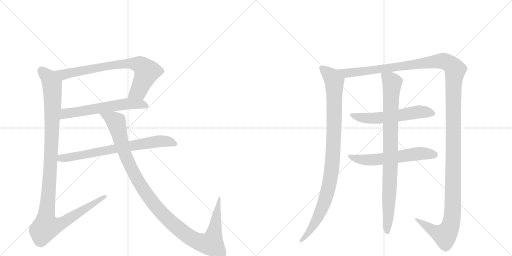
t = 0.00 s
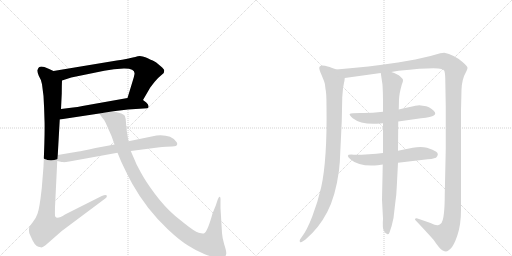
t = 1.97 s
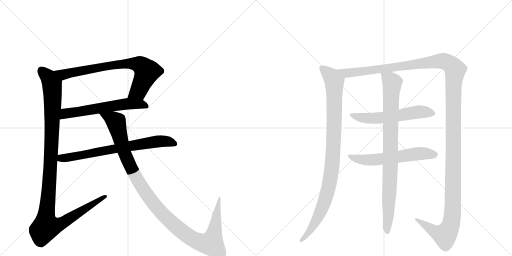
t = 3.94 s
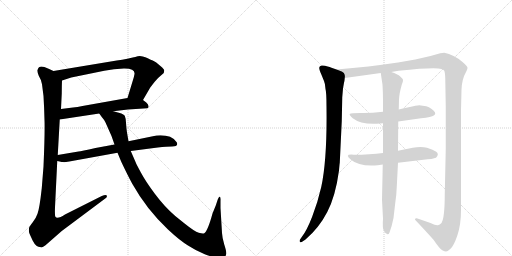
t = 5.91 s
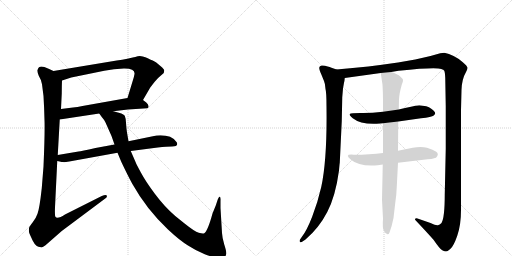
t = 7.88 s
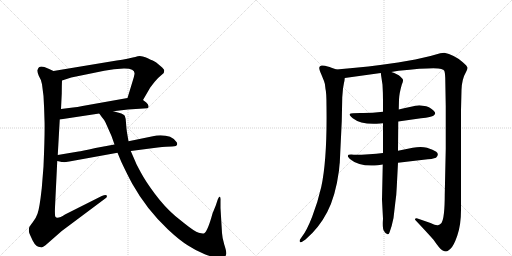
t = 9.86 s

The animated SVG that drew these frames (rendered in a browser with its animation timeline set to each time). Animation: 10 CSS @keyframes rules; one cycle of 9.86 s.

<svg version="1.1" viewBox="0 0 2048 1024" xmlns="http://www.w3.org/2000/svg">
  <g stroke="lightgray" stroke-dasharray="1,1" stroke-width="1" transform="scale(4, 4)">
    <line x1="0" y1="0" x2="256" y2="256"></line>
    <line x1="256" y1="0" x2="0" y2="256"></line>
    <line x1="128" y1="0" x2="128" y2="256"></line>
    <line x1="0" y1="128" x2="256" y2="128"></line>
    <line x1="256" y1="0" x2="512" y2="256"></line>
    <line x1="512" y1="0" x2="256" y2="256"></line>
    <line x1="384" y1="0" x2="384" y2="256"></line>
    <line x1="256" y1="128" x2="512" y2="128"></line>
  </g>
<g transform="scale(1, -1) translate(0, -850)">
   <style type="text/css">
    @keyframes keyframes0 {
      from {
       stroke: black;
       stroke-dashoffset: 764;
       stroke-width: 128;
       }
       71% {
       animation-timing-function: step-end;
       stroke: black;
       stroke-dashoffset: 0;
       stroke-width: 128;
       }
       to {
       stroke: black;
       stroke-width: 1024;
       }
       }
       #make-me-a-hanzi-animation-0 {
         animation: keyframes0 0.871745s both;
         animation-delay: 0.000000s;
         animation-timing-function: linear;
       }
    @keyframes keyframes1 {
      from {
       stroke: black;
       stroke-dashoffset: 605;
       stroke-width: 128;
       }
       66% {
       animation-timing-function: step-end;
       stroke: black;
       stroke-dashoffset: 0;
       stroke-width: 128;
       }
       to {
       stroke: black;
       stroke-width: 1024;
       }
       }
       #make-me-a-hanzi-animation-1 {
         animation: keyframes1 0.742350s both;
         animation-delay: 0.871745s;
         animation-timing-function: linear;
       }
    @keyframes keyframes2 {
      from {
       stroke: black;
       stroke-dashoffset: 1167;
       stroke-width: 128;
       }
       79% {
       animation-timing-function: step-end;
       stroke: black;
       stroke-dashoffset: 0;
       stroke-width: 128;
       }
       to {
       stroke: black;
       stroke-width: 1024;
       }
       }
       #make-me-a-hanzi-animation-2 {
         animation: keyframes2 1.199707s both;
         animation-delay: 1.614095s;
         animation-timing-function: linear;
       }
    @keyframes keyframes3 {
      from {
       stroke: black;
       stroke-dashoffset: 728;
       stroke-width: 128;
       }
       70% {
       animation-timing-function: step-end;
       stroke: black;
       stroke-dashoffset: 0;
       stroke-width: 128;
       }
       to {
       stroke: black;
       stroke-width: 1024;
       }
       }
       #make-me-a-hanzi-animation-3 {
         animation: keyframes3 0.842448s both;
         animation-delay: 2.813802s;
         animation-timing-function: linear;
       }
    @keyframes keyframes4 {
      from {
       stroke: black;
       stroke-dashoffset: 1161;
       stroke-width: 128;
       }
       79% {
       animation-timing-function: step-end;
       stroke: black;
       stroke-dashoffset: 0;
       stroke-width: 128;
       }
       to {
       stroke: black;
       stroke-width: 1024;
       }
       }
       #make-me-a-hanzi-animation-4 {
         animation: keyframes4 1.194824s both;
         animation-delay: 3.656250s;
         animation-timing-function: linear;
       }
    @keyframes keyframes5 {
      from {
       stroke: black;
       stroke-dashoffset: 993;
       stroke-width: 128;
       }
       76% {
       animation-timing-function: step-end;
       stroke: black;
       stroke-dashoffset: 0;
       stroke-width: 128;
       }
       to {
       stroke: black;
       stroke-width: 1024;
       }
       }
       #make-me-a-hanzi-animation-5 {
         animation: keyframes5 1.058105s both;
         animation-delay: 4.851074s;
         animation-timing-function: linear;
       }
    @keyframes keyframes6 {
      from {
       stroke: black;
       stroke-dashoffset: 1539;
       stroke-width: 128;
       }
       83% {
       animation-timing-function: step-end;
       stroke: black;
       stroke-dashoffset: 0;
       stroke-width: 128;
       }
       to {
       stroke: black;
       stroke-width: 1024;
       }
       }
       #make-me-a-hanzi-animation-6 {
         animation: keyframes6 1.502441s both;
         animation-delay: 5.909180s;
         animation-timing-function: linear;
       }
    @keyframes keyframes7 {
      from {
       stroke: black;
       stroke-dashoffset: 583;
       stroke-width: 128;
       }
       65% {
       animation-timing-function: step-end;
       stroke: black;
       stroke-dashoffset: 0;
       stroke-width: 128;
       }
       to {
       stroke: black;
       stroke-width: 1024;
       }
       }
       #make-me-a-hanzi-animation-7 {
         animation: keyframes7 0.724447s both;
         animation-delay: 7.411621s;
         animation-timing-function: linear;
       }
    @keyframes keyframes8 {
      from {
       stroke: black;
       stroke-dashoffset: 593;
       stroke-width: 128;
       }
       66% {
       animation-timing-function: step-end;
       stroke: black;
       stroke-dashoffset: 0;
       stroke-width: 128;
       }
       to {
       stroke: black;
       stroke-width: 1024;
       }
       }
       #make-me-a-hanzi-animation-8 {
         animation: keyframes8 0.732585s both;
         animation-delay: 8.136068s;
         animation-timing-function: linear;
       }
    @keyframes keyframes9 {
      from {
       stroke: black;
       stroke-dashoffset: 904;
       stroke-width: 128;
       }
       75% {
       animation-timing-function: step-end;
       stroke: black;
       stroke-dashoffset: 0;
       stroke-width: 128;
       }
       to {
       stroke: black;
       stroke-width: 1024;
       }
       }
       #make-me-a-hanzi-animation-9 {
         animation: keyframes9 0.985677s both;
         animation-delay: 8.868652s;
         animation-timing-function: linear;
       }
</style>
<path d="M 572 450 L 601 500 L 618 522 Q 634 541 646 550 L 655 558 Q 657 566 657 569 Q 657 572 644 584 L 625 600 Q 622 603 611 608 Q 600 612 591 617 Q 582 621 571 624 Q 561 627 551 625 Q 541 622 531 620 L 518 617 Q 516 615 467 608 L 214 566 C 184 561 219 519 248 528 L 285 540 L 417 567 Q 436 571 456 573 L 495 576 Q 541 577 538 554 Q 537 546 531 527 L 510 458 C 501 429 557 424 572 450 Z" fill="lightgray"></path> 
<path d="M 453 405 L 512 412 L 589 417 Q 595 418 594 426 Q 593 434 585 440 L 572 450 C 552 465 540 463 510 458 L 330 426 Q 309 421 292 420 L 244 414 C 214 410 209 367 239 372 L 397 396 L 453 405 Z" fill="lightgray"></path> 
<path d="M 168 513 L 174 466 Q 177 416 178 370 Q 180 324 174 184 L 167 97 Q 158 15 150 -5 Q 143 -25 131 -39 Q 119 -54 117 -59 Q 114 -72 117 -82 Q 121 -92 131 -113 Q 144 -139 163 -139 Q 169 -142 182 -131 L 247 -74 L 421 56 Q 430 62 427 68 Q 424 73 407 66 L 260 -8 Q 228 -29 221 -16 Q 219 -13 220 21 L 229 206 L 231 230 L 239 372 L 244 414 L 247 476 Q 247 508 248 528 C 249 550 241 554 214 566 L 192 576 Q 156 593 151 572 Q 147 568 155 547 Q 165 531 168 513 Z" fill="lightgray"></path> 
<path d="M 229 206 L 243 203 Q 244 202 253 202 L 255 201 Q 262 201 277 204 L 470 239 L 523 246 L 631 260 Q 668 264 688 264 Q 709 264 709 274 Q 709 279 705 283 Q 684 313 626 308 L 514 285 L 458 272 L 382 258 Q 324 245 314 244 L 231 230 C 201 225 200 213 229 206 Z" fill="lightgray"></path> 
<path d="M 470 239 L 485 203 Q 509 152 529 115 Q 586 13 672 -68 Q 718 -111 752 -132 Q 786 -154 819 -167 Q 853 -180 870 -180 Q 887 -180 895 -178 Q 904 -176 905 -165 Q 906 -155 897 -128 Q 889 -102 888 -82 L 882 18 L 882 47 Q 883 62 879 63 Q 876 65 871 52 L 863 28 L 850 -4 Q 831 -74 817 -83 Q 812 -86 795 -81 Q 778 -76 737 -43 L 701 -14 Q 658 23 620 74 Q 582 125 564 159 Q 546 192 543 200 L 523 246 L 514 285 L 508 320 Q 505 339 504 359 Q 503 378 499 387 Q 495 396 453 405 C 424 413 379 420 397 396 L 407 382 Q 417 371 422 360 L 446 306 L 458 272 L 470 239 Z" fill="lightgray"></path> 
<path d="M 1346 572 L 1326 579 Q 1324 581 1300 587 Q 1277 592 1277 578 Q 1277 571 1285 553 L 1296 526 Q 1301 515 1302 494 Q 1306 480 1306 425 Q 1309 212 1285 102 Q 1271 41 1249 -16 Q 1227 -73 1207 -98 L 1200 -108 Q 1197 -114 1200 -118 Q 1203 -122 1213 -114 L 1222 -108 Q 1276 -62 1309 2 Q 1342 65 1356 168 Q 1358 194 1359 198 L 1367 365 L 1369 461 L 1372 496 L 1376 519 Q 1378 525 1379 538 C 1382 559 1374 562 1346 572 Z" fill="lightgray"></path> 
<path d="M 1565 562 L 1594 567 Q 1741 582 1765 574 Q 1775 571 1777 567 Q 1780 562 1781 538 L 1783 424 L 1783 255 L 1779 72 Q 1779 -21 1766 -42 Q 1758 -50 1754 -50 Q 1747 -54 1722 -42 L 1670 -24 Q 1669 -23 1665 -23 Q 1662 -24 1660 -26 Q 1659 -28 1663 -32 Q 1714 -86 1734 -109 Q 1760 -147 1769 -151 Q 1779 -156 1784 -156 Q 1789 -156 1801 -146 Q 1814 -136 1829 -93 Q 1844 -50 1844 10 L 1844 410 L 1846 490 Q 1847 533 1865 564 Q 1869 571 1870 578 Q 1871 584 1850 602 Q 1815 632 1777 639 L 1761 637 L 1722 626 L 1661 612 L 1592 600 Q 1478 583 1346 572 C 1316 569 1349 534 1379 538 L 1523 558 L 1565 562 Z" fill="lightgray"></path> 
<path d="M 1532 403 Q 1482 397 1442 398 Q 1403 398 1399 394 Q 1396 390 1411 377 Q 1445 350 1520 356 L 1532 357 L 1593 364 L 1684 377 Q 1727 381 1735 388 Q 1744 394 1739 402 Q 1728 417 1705 425 L 1677 429 Q 1672 429 1661 427 Q 1651 425 1595 412 L 1532 403 Z" fill="lightgray"></path> 
<path d="M 1532 238 Q 1480 231 1415 231 Q 1374 235 1404 211 Q 1436 183 1511 189 L 1531 192 L 1592 199 L 1694 211 Q 1732 214 1744 219 Q 1758 233 1745 243 Q 1733 252 1708 259 Q 1684 265 1651 259 L 1592 247 L 1532 238 Z" fill="lightgray"></path> 
<path d="M 1595 412 L 1596 452 Q 1597 476 1607 511 Q 1613 525 1612 530 Q 1612 534 1601 544 Q 1591 554 1565 562 C 1537 573 1520 579 1523 558 L 1530 511 Q 1532 479 1532 446 L 1532 403 L 1532 357 L 1532 238 L 1531 192 L 1528 51 L 1532 -25 Q 1529 -65 1536 -74 Q 1543 -87 1550 -87 Q 1554 -89 1558 -80 Q 1568 -53 1574 -22 L 1581 38 Q 1586 71 1587 102 L 1592 199 L 1592 247 L 1593 364 L 1595 412 Z" fill="lightgray"></path> 
      <clipPath id="make-me-a-hanzi-clip-0">
      <path d="M 572 450 L 601 500 L 618 522 Q 634 541 646 550 L 655 558 Q 657 566 657 569 Q 657 572 644 584 L 625 600 Q 622 603 611 608 Q 600 612 591 617 Q 582 621 571 624 Q 561 627 551 625 Q 541 622 531 620 L 518 617 Q 516 615 467 608 L 214 566 C 184 561 219 519 248 528 L 285 540 L 417 567 Q 436 571 456 573 L 495 576 Q 541 577 538 554 Q 537 546 531 527 L 510 458 C 501 429 557 424 572 450 Z" fill="lightgray"></path>
      </clipPath>
      <path clip-path="url(#make-me-a-hanzi-clip-0)" d="M 222 565 L 260 553 L 480 594 L 555 592 L 577 577 L 587 560 L 553 485 L 519 463 " fill="none" id="make-me-a-hanzi-animation-0" stroke-dasharray="636 1272" stroke-linecap="round"></path>

      <clipPath id="make-me-a-hanzi-clip-1">
      <path d="M 453 405 L 512 412 L 589 417 Q 595 418 594 426 Q 593 434 585 440 L 572 450 C 552 465 540 463 510 458 L 330 426 Q 309 421 292 420 L 244 414 C 214 410 209 367 239 372 L 397 396 L 453 405 Z" fill="lightgray"></path>
      </clipPath>
      <path clip-path="url(#make-me-a-hanzi-clip-1)" d="M 246 378 L 263 396 L 491 433 L 562 434 L 583 426 " fill="none" id="make-me-a-hanzi-animation-1" stroke-dasharray="477 954" stroke-linecap="round"></path>

      <clipPath id="make-me-a-hanzi-clip-2">
      <path d="M 168 513 L 174 466 Q 177 416 178 370 Q 180 324 174 184 L 167 97 Q 158 15 150 -5 Q 143 -25 131 -39 Q 119 -54 117 -59 Q 114 -72 117 -82 Q 121 -92 131 -113 Q 144 -139 163 -139 Q 169 -142 182 -131 L 247 -74 L 421 56 Q 430 62 427 68 Q 424 73 407 66 L 260 -8 Q 228 -29 221 -16 Q 219 -13 220 21 L 229 206 L 231 230 L 239 372 L 244 414 L 247 476 Q 247 508 248 528 C 249 550 241 554 214 566 L 192 576 Q 156 593 151 572 Q 147 568 155 547 Q 165 531 168 513 Z" fill="lightgray"></path>
      </clipPath>
      <path clip-path="url(#make-me-a-hanzi-clip-2)" d="M 166 569 L 195 539 L 207 517 L 211 470 L 202 184 L 183 -26 L 185 -57 L 220 -54 L 251 -41 L 422 63 " fill="none" id="make-me-a-hanzi-animation-2" stroke-dasharray="1039 2078" stroke-linecap="round"></path>

      <clipPath id="make-me-a-hanzi-clip-3">
      <path d="M 229 206 L 243 203 Q 244 202 253 202 L 255 201 Q 262 201 277 204 L 470 239 L 523 246 L 631 260 Q 668 264 688 264 Q 709 264 709 274 Q 709 279 705 283 Q 684 313 626 308 L 514 285 L 458 272 L 382 258 Q 324 245 314 244 L 231 230 C 201 225 200 213 229 206 Z" fill="lightgray"></path>
      </clipPath>
      <path clip-path="url(#make-me-a-hanzi-clip-3)" d="M 237 211 L 245 218 L 624 284 L 663 285 L 699 275 " fill="none" id="make-me-a-hanzi-animation-3" stroke-dasharray="600 1200" stroke-linecap="round"></path>

      <clipPath id="make-me-a-hanzi-clip-4">
      <path d="M 470 239 L 485 203 Q 509 152 529 115 Q 586 13 672 -68 Q 718 -111 752 -132 Q 786 -154 819 -167 Q 853 -180 870 -180 Q 887 -180 895 -178 Q 904 -176 905 -165 Q 906 -155 897 -128 Q 889 -102 888 -82 L 882 18 L 882 47 Q 883 62 879 63 Q 876 65 871 52 L 863 28 L 850 -4 Q 831 -74 817 -83 Q 812 -86 795 -81 Q 778 -76 737 -43 L 701 -14 Q 658 23 620 74 Q 582 125 564 159 Q 546 192 543 200 L 523 246 L 514 285 L 508 320 Q 505 339 504 359 Q 503 378 499 387 Q 495 396 453 405 C 424 413 379 420 397 396 L 407 382 Q 417 371 422 360 L 446 306 L 458 272 L 470 239 Z" fill="lightgray"></path>
      </clipPath>
      <path clip-path="url(#make-me-a-hanzi-clip-4)" d="M 404 396 L 465 362 L 496 243 L 530 167 L 579 83 L 654 -10 L 745 -89 L 802 -120 L 845 -124 L 858 -77 L 875 57 " fill="none" id="make-me-a-hanzi-animation-4" stroke-dasharray="1033 2066" stroke-linecap="round"></path>

      <clipPath id="make-me-a-hanzi-clip-5">
      <path d="M 1346 572 L 1326 579 Q 1324 581 1300 587 Q 1277 592 1277 578 Q 1277 571 1285 553 L 1296 526 Q 1301 515 1302 494 Q 1306 480 1306 425 Q 1309 212 1285 102 Q 1271 41 1249 -16 Q 1227 -73 1207 -98 L 1200 -108 Q 1197 -114 1200 -118 Q 1203 -122 1213 -114 L 1222 -108 Q 1276 -62 1309 2 Q 1342 65 1356 168 Q 1358 194 1359 198 L 1367 365 L 1369 461 L 1372 496 L 1376 519 Q 1378 525 1379 538 C 1382 559 1374 562 1346 572 Z" fill="lightgray"></path>
      </clipPath>
      <path clip-path="url(#make-me-a-hanzi-clip-5)" d="M 1291 576 L 1328 541 L 1337 525 L 1336 328 L 1326 163 L 1314 97 L 1284 6 L 1241 -72 L 1206 -113 " fill="none" id="make-me-a-hanzi-animation-5" stroke-dasharray="865 1730" stroke-linecap="round"></path>

      <clipPath id="make-me-a-hanzi-clip-6">
      <path d="M 1565 562 L 1594 567 Q 1741 582 1765 574 Q 1775 571 1777 567 Q 1780 562 1781 538 L 1783 424 L 1783 255 L 1779 72 Q 1779 -21 1766 -42 Q 1758 -50 1754 -50 Q 1747 -54 1722 -42 L 1670 -24 Q 1669 -23 1665 -23 Q 1662 -24 1660 -26 Q 1659 -28 1663 -32 Q 1714 -86 1734 -109 Q 1760 -147 1769 -151 Q 1779 -156 1784 -156 Q 1789 -156 1801 -146 Q 1814 -136 1829 -93 Q 1844 -50 1844 10 L 1844 410 L 1846 490 Q 1847 533 1865 564 Q 1869 571 1870 578 Q 1871 584 1850 602 Q 1815 632 1777 639 L 1761 637 L 1722 626 L 1661 612 L 1592 600 Q 1478 583 1346 572 C 1316 569 1349 534 1379 538 L 1523 558 L 1565 562 Z" fill="lightgray"></path>
      </clipPath>
      <path clip-path="url(#make-me-a-hanzi-clip-6)" d="M 1355 569 L 1398 558 L 1763 606 L 1794 598 L 1820 571 L 1814 489 L 1812 48 L 1805 -42 L 1798 -64 L 1778 -91 L 1733 -73 L 1664 -28 " fill="none" id="make-me-a-hanzi-animation-6" stroke-dasharray="1411 2822" stroke-linecap="round"></path>

      <clipPath id="make-me-a-hanzi-clip-7">
      <path d="M 1532 403 Q 1482 397 1442 398 Q 1403 398 1399 394 Q 1396 390 1411 377 Q 1445 350 1520 356 L 1532 357 L 1593 364 L 1684 377 Q 1727 381 1735 388 Q 1744 394 1739 402 Q 1728 417 1705 425 L 1677 429 Q 1672 429 1661 427 Q 1651 425 1595 412 L 1532 403 Z" fill="lightgray"></path>
      </clipPath>
      <path clip-path="url(#make-me-a-hanzi-clip-7)" d="M 1403 392 L 1446 379 L 1490 376 L 1680 403 L 1726 398 " fill="none" id="make-me-a-hanzi-animation-7" stroke-dasharray="455 910" stroke-linecap="round"></path>

      <clipPath id="make-me-a-hanzi-clip-8">
      <path d="M 1532 238 Q 1480 231 1415 231 Q 1374 235 1404 211 Q 1436 183 1511 189 L 1531 192 L 1592 199 L 1694 211 Q 1732 214 1744 219 Q 1758 233 1745 243 Q 1733 252 1708 259 Q 1684 265 1651 259 L 1592 247 L 1532 238 Z" fill="lightgray"></path>
      </clipPath>
      <path clip-path="url(#make-me-a-hanzi-clip-8)" d="M 1404 224 L 1416 217 L 1481 210 L 1663 235 L 1737 231 " fill="none" id="make-me-a-hanzi-animation-8" stroke-dasharray="465 930" stroke-linecap="round"></path>

      <clipPath id="make-me-a-hanzi-clip-9">
      <path d="M 1595 412 L 1596 452 Q 1597 476 1607 511 Q 1613 525 1612 530 Q 1612 534 1601 544 Q 1591 554 1565 562 C 1537 573 1520 579 1523 558 L 1530 511 Q 1532 479 1532 446 L 1532 403 L 1532 357 L 1532 238 L 1531 192 L 1528 51 L 1532 -25 Q 1529 -65 1536 -74 Q 1543 -87 1550 -87 Q 1554 -89 1558 -80 Q 1568 -53 1574 -22 L 1581 38 Q 1586 71 1587 102 L 1592 199 L 1592 247 L 1593 364 L 1595 412 Z" fill="lightgray"></path>
      </clipPath>
      <path clip-path="url(#make-me-a-hanzi-clip-9)" d="M 1531 551 L 1569 519 L 1550 -79 " fill="none" id="make-me-a-hanzi-animation-9" stroke-dasharray="776 1552" stroke-linecap="round"></path>

</g>
</svg>
